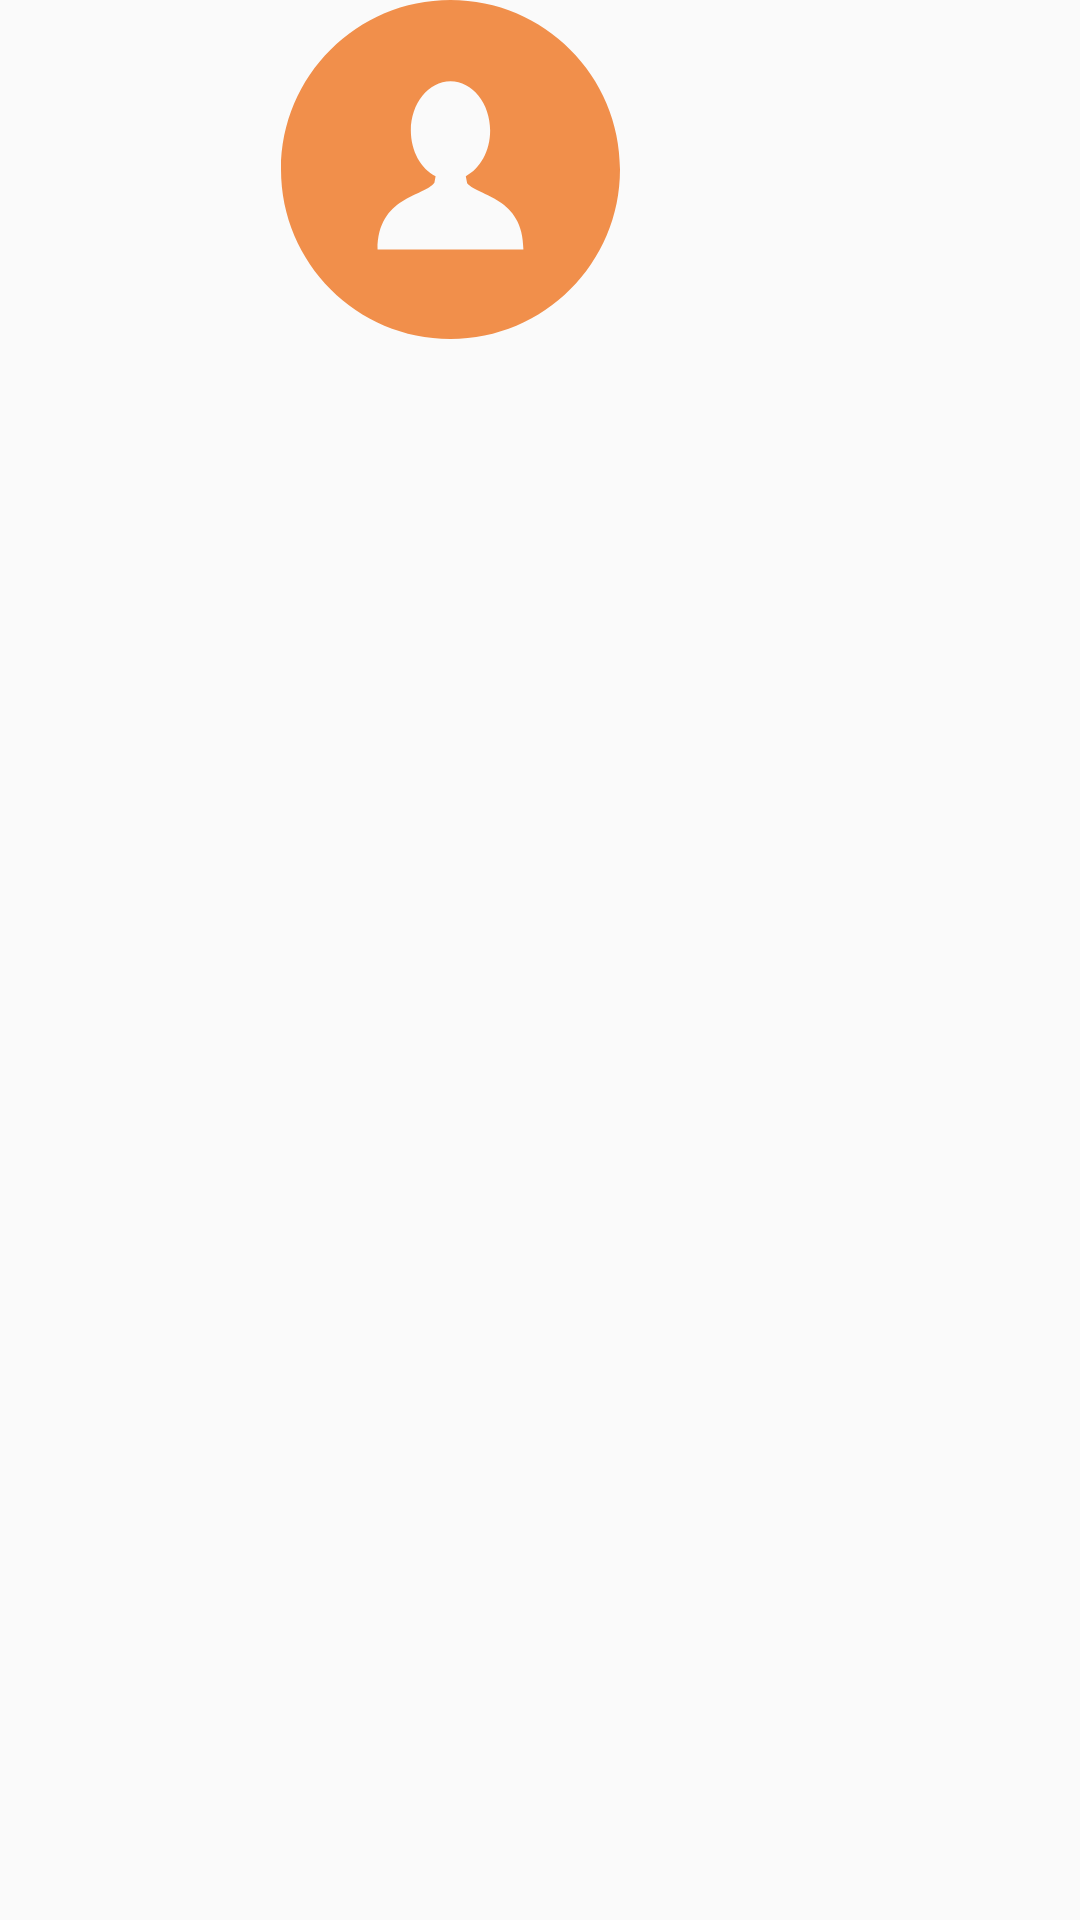

The Android layout XML behind this screen, and the referenced resources:
<!-- AndroidManifest.xml: application theme AppTheme -->
<!-- res/layout/productosview.xml -->
<?xml version="1.0" encoding="utf-8"?>
<LinearLayout xmlns:android="http://schemas.android.com/apk/res/android"
    xmlns:tools="http://schemas.android.com/tools"
    android:layout_width="@dimen/dp150"
    android:layout_height="@dimen/dp180"
    android:orientation="vertical"
    android:layout_marginLeft="@dimen/dp14"
    android:layout_marginTop="@dimen/dp14">

    <androidx.appcompat.widget.AppCompatImageView
        android:id="@+id/iv_producto"
        android:layout_width="wrap_content"
        android:layout_height="113dp"
        android:src="@drawable/ic_usuario"/>

    <LinearLayout
        android:layout_width="wrap_content"
        android:layout_height="wrap_content"
        android:layout_marginStart="@dimen/dp10"
        android:orientation="vertical">

        <androidx.appcompat.widget.AppCompatTextView
            android:id="@+id/tv_nombre_producto"
            android:layout_width="wrap_content"
            android:layout_height="wrap_content"
            android:layout_marginTop="@dimen/dp10"
            android:textSize="@dimen/sp18"
            android:textStyle="bold"
            tools:text="@tools:sample/lorem" />

        <androidx.appcompat.widget.AppCompatTextView
            android:id="@+id/tv_valor"
            android:layout_width="wrap_content"
            android:layout_height="wrap_content"
            android:layout_marginBottom="@dimen/dp10"
            android:textSize="@dimen/sp14"
            android:textStyle="bold"
            tools:text="@tools:sample/lorem" />
    </LinearLayout>
</LinearLayout>
<!-- resources referenced by this layout -->
<resources>
  <dimen name="dp10">10dp</dimen>
  <dimen name="dp14">14dp</dimen>
  <dimen name="dp150">150dp</dimen>
  <dimen name="dp180">180dp</dimen>
  <dimen name="sp14">14sp</dimen>
  <dimen name="sp18">18sp</dimen>
  <!-- drawable ic_usuario (drawable) -->
  <vector xmlns:android="http://schemas.android.com/apk/res/android"
      android:width="299.997dp"
      android:height="299.997dp"
      android:viewportWidth="299.997"
      android:viewportHeight="299.997">
    <path
        android:fillColor="@color/colorpopoki"
        android:pathData="M149.996,0C67.157,0 0.001,67.158 0.001,149.997c0,82.837 67.156,150 149.995,150s150,-67.163 150,-150C299.996,67.156 232.835,0 149.996,0zM150.453,220.763v-0.002h-0.916H85.465c0,-46.856 41.152,-46.845 50.284,-59.097l1.045,-5.587c-12.83,-6.502 -21.887,-22.178 -21.887,-40.512c0,-24.154 15.712,-43.738 35.089,-43.738c19.377,0 35.089,19.584 35.089,43.738c0,18.178 -8.896,33.756 -21.555,40.361l1.19,6.349c10.019,11.658 49.802,12.418 49.802,58.488H150.453z"/>
  </vector>
  <style name="AppTheme" parent="Theme.AppCompat.Light.DarkActionBar">
          
          <item name="colorPrimary">@color/colorPrimary</item>
          <item name="colorPrimaryDark">@color/colorPrimaryDark</item>
          <item name="colorAccent">@color/colorAccent</item>
      </style>
  <color name="colorpopoki">#F18F4B</color>
  <color name="colorPrimary">#F18F4B</color>
  <color name="colorPrimaryDark">#B36B39</color>
  <color name="colorAccent">#F18F4B</color>
</resources>
